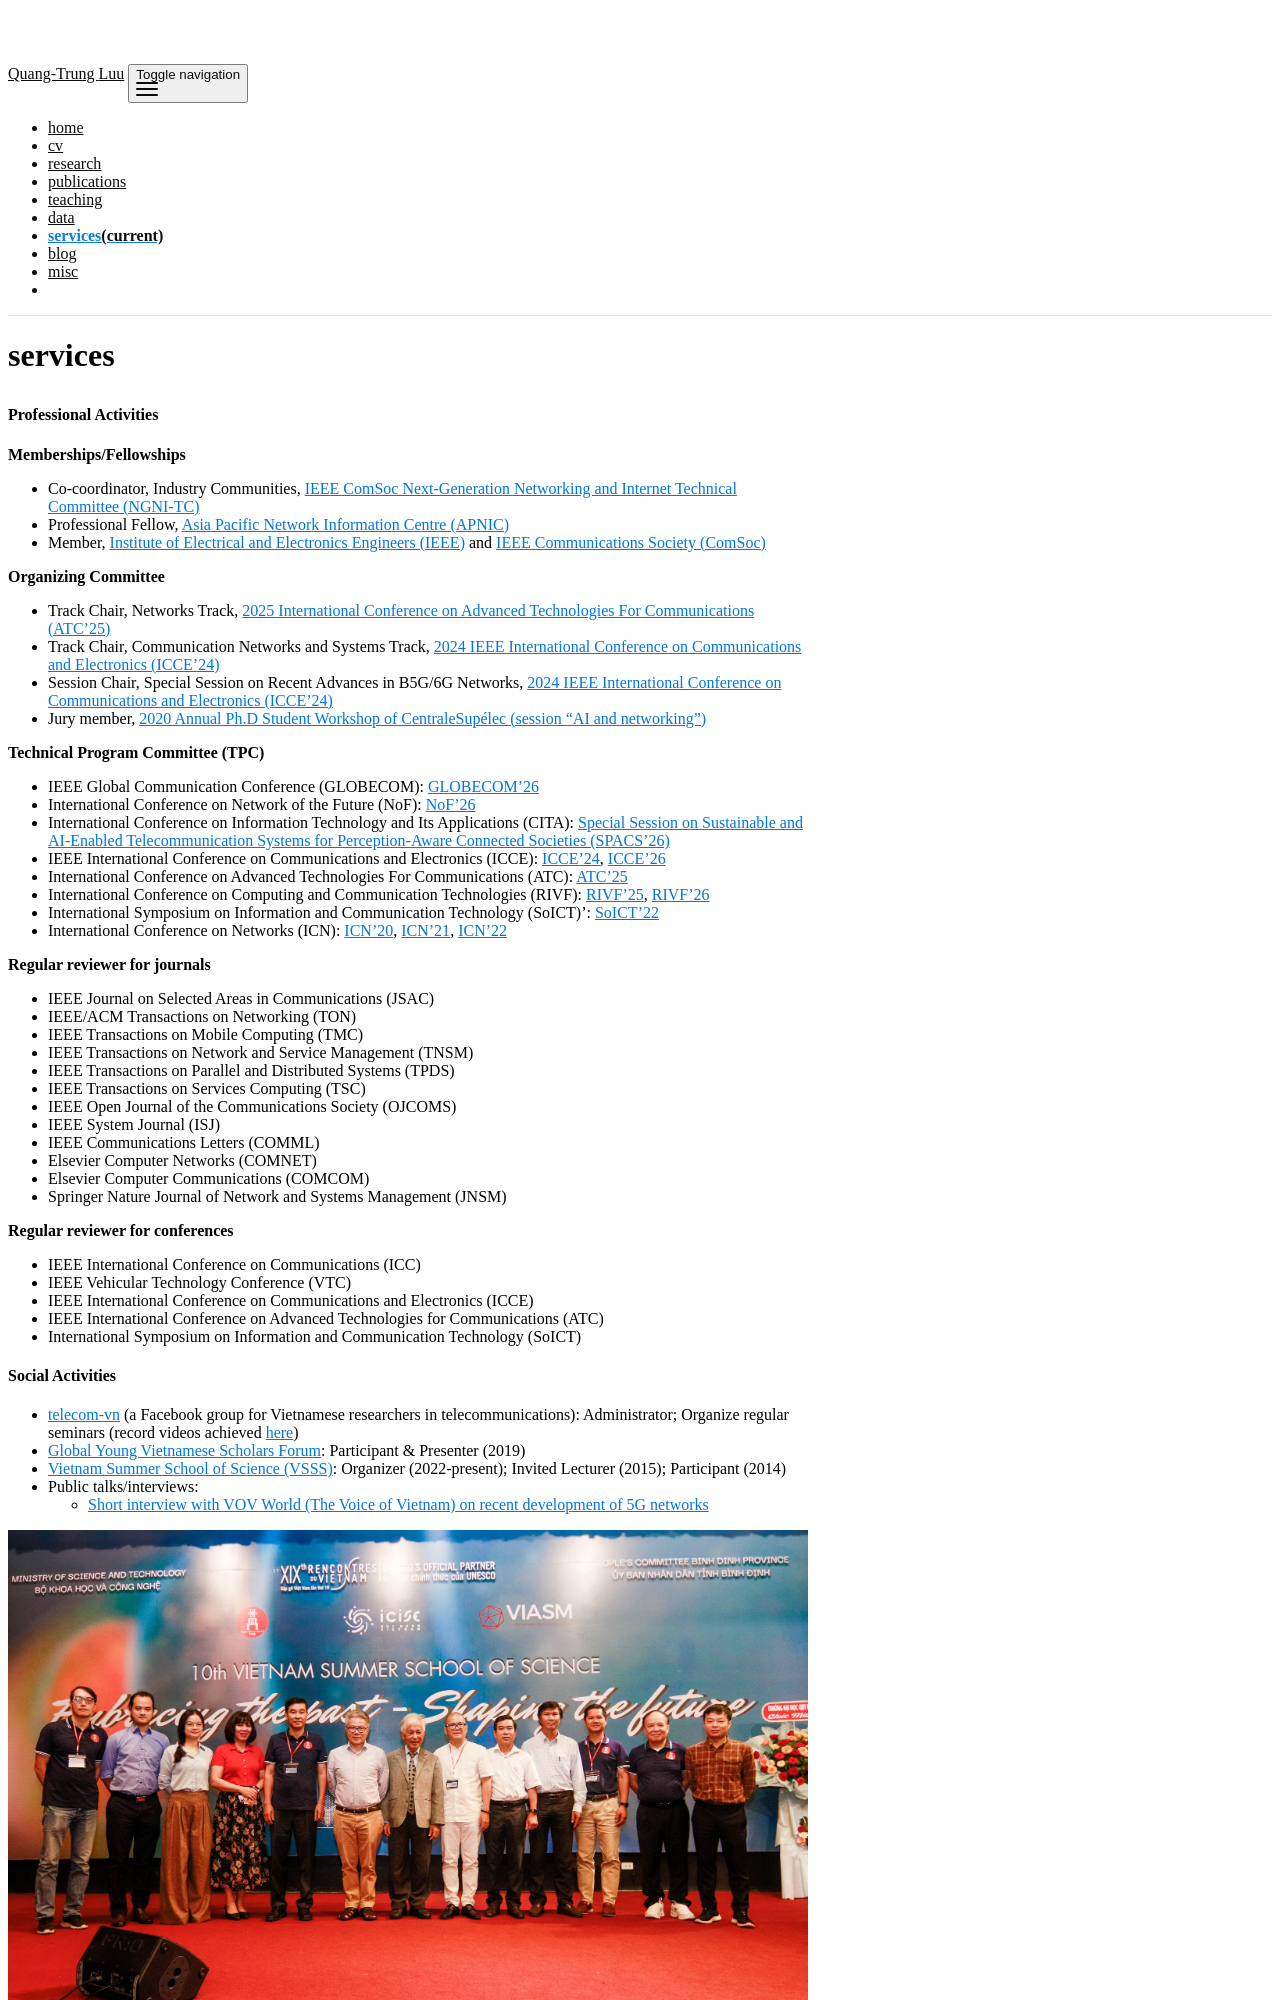

repository: luuquangtrung/luuquangtrung.github.io · page: services/index.html · generator: jekyll

---
layout: page
permalink: /services/
title: services
nav: true
nav_order: 6
---

#### Professional Activities

**Memberships/Fellowships**
* Co-coordinator, Industry Communities, [IEEE ComSoc Next-Generation Networking and Internet Technical Committee (NGNI-TC)](https://ngni.committees.comsoc.org/officers/)
* Professional Fellow, [Asia Pacific Network Information Centre (APNIC)](https://www.apnic.net/community/fellowship/fs-2025/fellows/)
* Member, [Institute of Electrical and Electronics Engineers (IEEE)](https://www.ieee.org/) and [IEEE Communications Society (ComSoc)](https://www.comsoc.org/)

**Organizing Committee**
* Track Chair, Networks Track, [2025 International Conference on Advanced Technologies For Communications (ATC’25)](https://2025.atc-conf.org/)
* Track Chair, Communication Networks and Systems Track, [2024 IEEE International Conference on Communications and Electronics (ICCE’24)](https://2024.ieee-icce.org/)
* Session Chair, Special Session on Recent Advances in B5G/6G Networks, [2024 IEEE International Conference on Communications and Electronics (ICCE’24)](https://2024.ieee-icce.org/)
* Jury member, [2020 Annual Ph.D Student Workshop of CentraleSupélec (session “AI and networking”)](https://association.centralesupelec-alumni.com/fr/article/journee-annuelle-des-doctorants/04/02/2020/2538)
  
**Technical Program Committee (TPC)**
* IEEE Global Communication Conference (GLOBECOM): [GLOBECOM'26](https://globecom2026.ieee-globecom.org/)
* International Conference on Network of the Future (NoF): [NoF'26](https://nof.dnac.org/2026/)
* International Conference on Information Technology and Its Applications (CITA): 
	[Special Session on Sustainable and AI-Enabled Telecommunication Systems for Perception-Aware Connected Societies (SPACS’26)](https://cita-conf.org/menu/15/submenu/5)
* IEEE International Conference on Communications and Electronics (ICCE): 
	[ICCE’24](https://2024.ieee-icce.org/p/commitees), 
	[ICCE’26](https://2026.ieee-icce.org/p/commitees)
* International Conference on Advanced Technologies For Communications (ATC): 
	[ATC’25](https://atc-conf.org/committees/committees-atc)
* International Conference on Computing and Communication Technologies (RIVF): 
	[RIVF’25](https://rivf2025.org/?page_id=12),
	[RIVF’26](https://rivf2026.org/committee.html)
* International Symposium on Information and Communication Technology (SoICT)’: 
	[SoICT’22](https://soict.org/2022/committees/program-committees/)
* International Conference on Networks (ICN): 
	[ICN’20](https://www.iaria.org/conferences2020/ComICN20.html), 
	[ICN’21](https://www.iaria.org/conferences2021/ComICN21.html), 
	[ICN’22](https://www.iaria.org/conferences2022/ComICN22.html)

**Regular reviewer for journals**
* IEEE Journal on Selected Areas in Communications (JSAC)
* IEEE/ACM Transactions on Networking (TON)
* IEEE Transactions on Mobile Computing (TMC)
* IEEE Transactions on Network and Service Management (TNSM)
* IEEE Transactions on Parallel and Distributed Systems (TPDS)
* IEEE Transactions on Services Computing (TSC)
* IEEE Open Journal of the Communications Society (OJCOMS)
* IEEE System Journal (ISJ)
* IEEE Communications Letters (COMML)
* Elsevier Computer Networks (COMNET)
* Elsevier Computer Communications (COMCOM)
* Springer Nature Journal of Network and Systems Management (JNSM)
    
**Regular reviewer for conferences**
* IEEE International Conference on Communications (ICC)
* IEEE Vehicular Technology Conference (VTC)
* IEEE International Conference on Communications and Electronics (ICCE)
* IEEE International Conference on Advanced Technologies for Communications (ATC)
* International Symposium on Information and Communication Technology (SoICT)
